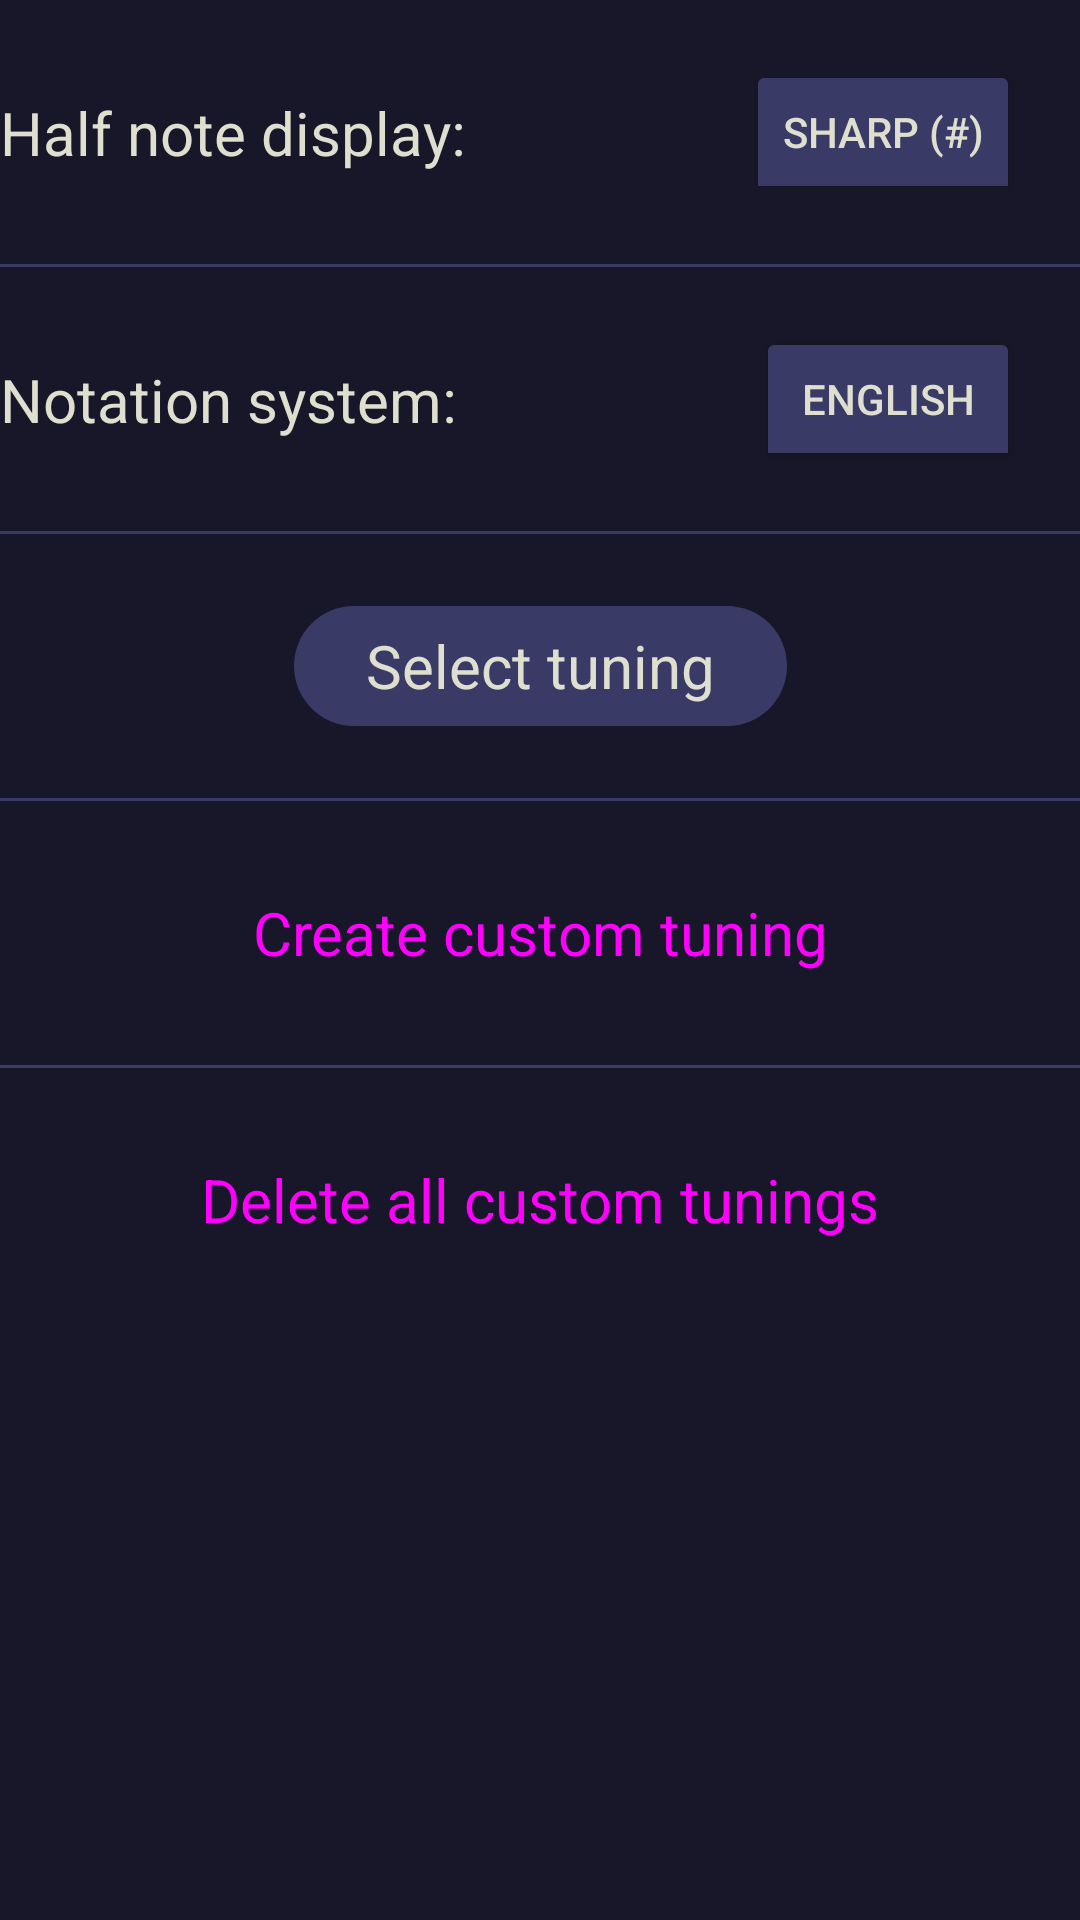

Here is an Android app screen rendered from its layout file. Give the layout XML and the strings, colors and styles it references.
<!-- AndroidManifest.xml: application theme Theme.AlexiGuitarTuner -->
<!-- res/layout/fragment_user_settings.xml -->
<?xml version="1.0" encoding="utf-8"?>
<androidx.constraintlayout.widget.ConstraintLayout xmlns:android="http://schemas.android.com/apk/res/android"
    xmlns:app="http://schemas.android.com/apk/res-auto"
    xmlns:tools="http://schemas.android.com/tools"
    android:id="@+id/user_settings_fragment"
    android:layout_width="match_parent"
    android:layout_height="match_parent"
    android:layout_margin="25dp"
    tools:context="com.ihegyi.alexiguitartuner.commons.presentation.ui.UserSettingsFragment"
    android:theme="@style/Theme.AlexiGuitarTuner.LayoutStyle">

    <TextView
        android:id="@+id/tvHalfNoteDisplay"
        android:layout_width="wrap_content"
        android:layout_height="wrap_content"
        android:text="@string/half_note_display"
        android:textSize="20sp"
        app:layout_constraintBottom_toBottomOf="@+id/tbHalfNoteDisplay"
        app:layout_constraintStart_toStartOf="parent"
        app:layout_constraintTop_toTopOf="@+id/tbHalfNoteDisplay"/>

    <ToggleButton
        android:id="@+id/tbHalfNoteDisplay"
        android:layout_width="wrap_content"
        android:layout_height="wrap_content"
        android:layout_margin="20dp"
        android:backgroundTint="@color/colorPrimary"
        android:checked="true"
        android:textOff="@string/flat_b"
        android:textOn="@string/sharp"
        app:layout_constraintEnd_toEndOf="parent"
        app:layout_constraintTop_toTopOf="parent" />

    <com.google.android.material.divider.MaterialDivider
        android:id="@+id/md1"
        app:dividerColor="@color/colorPrimary"
        android:layout_width="match_parent"
        android:layout_height="wrap_content"
        android:layout_marginTop="20dp"
        app:layout_constraintStart_toStartOf="parent"
        app:layout_constraintTop_toBottomOf="@id/tbHalfNoteDisplay" />


    <TextView
        android:id="@+id/tvNotation"
        android:layout_width="wrap_content"
        android:layout_height="wrap_content"
        android:text="@string/notation_system"
        android:textSize="20sp"
        app:layout_constraintBottom_toBottomOf="@+id/tbNotation"
        app:layout_constraintStart_toStartOf="parent"
        app:layout_constraintTop_toTopOf="@+id/tbNotation" />

    <ToggleButton
        android:id="@+id/tbNotation"
        android:layout_width="wrap_content"
        android:layout_height="wrap_content"
        android:layout_margin="20dp"
        android:backgroundTint="@color/colorPrimary"
        android:checked="true"
        android:textOff="@string/german"
        android:textOn="@string/english"
        app:layout_constraintEnd_toEndOf="parent"
        app:layout_constraintTop_toBottomOf="@+id/md1" />

    <com.google.android.material.divider.MaterialDivider
        android:id="@+id/md2"
        app:dividerColor="@color/colorPrimary"
        android:layout_width="match_parent"
        android:layout_height="wrap_content"
        android:layout_marginTop="20dp"
        app:layout_constraintStart_toStartOf="parent"
        app:layout_constraintTop_toBottomOf="@id/tbNotation" />

    <com.google.android.material.button.MaterialButton
        android:id="@+id/btnSelectTuning"
        style="@style/Widget.Material3.Button"
        android:layout_width="wrap_content"
        android:layout_height="wrap_content"
        android:layout_marginTop="20dp"
        android:text="@string/select_tuning_settings"
        android:textSize="20sp"
        app:layout_constraintEnd_toEndOf="parent"
        app:layout_constraintStart_toStartOf="parent"
        app:layout_constraintTop_toBottomOf="@+id/md2" />

    <com.google.android.material.divider.MaterialDivider
        android:id="@+id/md3"
        app:dividerColor="@color/colorPrimary"
        android:layout_width="match_parent"
        android:layout_height="wrap_content"
        android:layout_marginTop="20dp"
        app:layout_constraintStart_toStartOf="parent"
        app:layout_constraintTop_toBottomOf="@id/btnSelectTuning" />

    <Button
        android:id="@+id/btnCreateTuning"
        style="@style/Widget.Material3.Button"
        android:layout_width="wrap_content"
        android:layout_height="wrap_content"
        android:layout_marginTop="20dp"
        android:text="@string/create_custom_tuning"
        android:textSize="20sp"
        app:layout_constraintEnd_toEndOf="parent"
        app:layout_constraintStart_toStartOf="parent"
        app:layout_constraintTop_toBottomOf="@+id/md3" />

    <com.google.android.material.divider.MaterialDivider
        android:id="@+id/md4"
        app:dividerColor="@color/colorPrimary"
        android:layout_width="match_parent"
        android:layout_height="wrap_content"
        android:layout_marginTop="20dp"
        app:layout_constraintStart_toStartOf="parent"
        app:layout_constraintTop_toBottomOf="@id/btnCreateTuning" />

    <Button
        android:id="@+id/btnDeleteTuning"
        style="@style/Widget.Material3.Button"
        android:layout_width="wrap_content"
        android:layout_height="wrap_content"
        android:layout_marginTop="20dp"
        android:text="@string/delete_all_custom_tunings"
        android:textSize="20sp"
        app:layout_constraintEnd_toEndOf="parent"
        app:layout_constraintStart_toStartOf="parent"
        app:layout_constraintTop_toBottomOf="@+id/md4" />

</androidx.constraintlayout.widget.ConstraintLayout>
<!-- resources referenced by this layout -->
<resources>
  <color name="colorPrimary">#3A3A67</color>
  <string name="create_custom_tuning">Create custom tuning</string>
  <string name="delete_all_custom_tunings">Delete all custom tunings</string>
  <string name="english">English</string>
  <string name="flat_b">Flat (b)</string>
  <string name="german">German</string>
  <string name="half_note_display">Half note display:</string>
  <string name="notation_system">Notation system:</string>
  <string name="select_tuning_settings">Select tuning</string>
  <string name="sharp">Sharp (#)</string>
  <style name="Theme.AlexiGuitarTuner.LayoutStyle">
          <item name="android:background">@color/colorPrimaryVariant</item>
          <item name="colorPrimary">@color/colorPrimary</item>
          <item name="android:textColorPrimary">@color/colorOnPrimary</item>
          <item name="android:textColor">@color/colorOnPrimary</item>
      </style>
  <style name="Theme.AlexiGuitarTuner" parent="Theme.MaterialComponents.DayNight.DarkActionBar">
          
          <item name="colorPrimary">#00002E</item>
          <item name="colorPrimaryVariant">#232351</item>
          <item name="colorOnPrimary">#DFDFCF</item>
          
          <item name="colorSecondary">@color/teal_200</item>
          <item name="colorSecondaryVariant">@color/teal_700</item>
          <item name="colorOnSecondary">@color/black</item>
          
          <item name="android:statusBarColor">?attr/colorPrimaryVariant</item>
          
      </style>
  <color name="colorPrimaryVariant">#171729</color>
  <color name="colorOnPrimary" tools:override="true">#DFDFCF</color>
  <color name="teal_200">#FF03DAC5</color>
  <color name="teal_700">#FF018786</color>
  <color name="black">#FF000000</color>
</resources>
